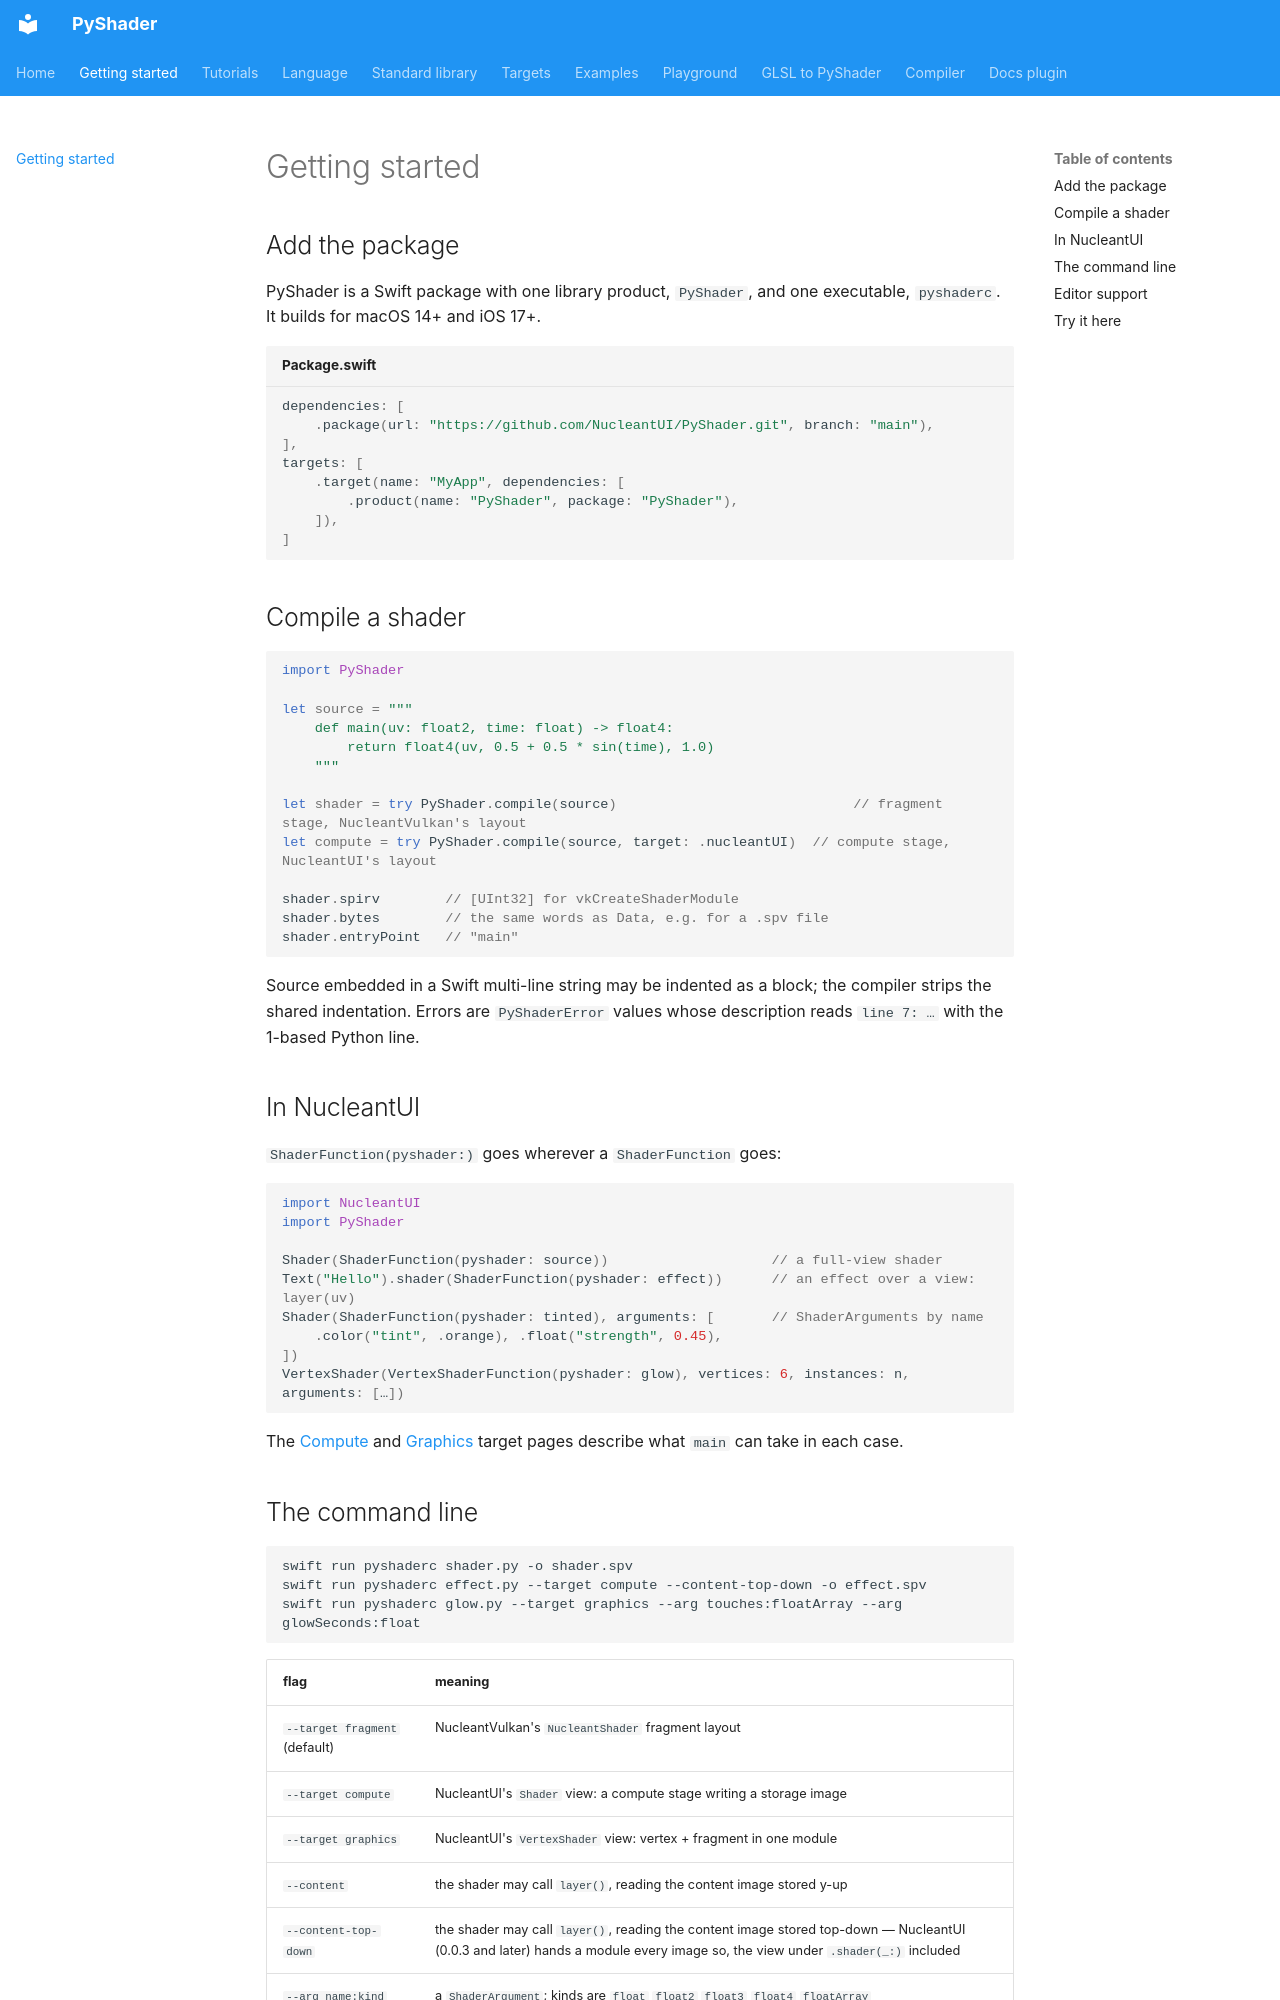

repository: NucleantUI/PyShader · page: getting-started/index.html · generator: mkdocs

# Getting started

## Add the package

PyShader is a Swift package with one library product, `PyShader`, and one
executable, `pyshaderc`. It builds for macOS 14+ and iOS 17+.

```swift title="Package.swift"
dependencies: [
    .package(url: "https://github.com/NucleantUI/PyShader.git", branch: "main"),
],
targets: [
    .target(name: "MyApp", dependencies: [
        .product(name: "PyShader", package: "PyShader"),
    ]),
]
```

## Compile a shader

```swift
import PyShader

let source = """
    def main(uv: float2, time: float) -> float4:
        return float4(uv, 0.5 + 0.5 * sin(time), 1.0)
    """

let shader = try PyShader.compile(source)                             // fragment stage, NucleantVulkan's layout
let compute = try PyShader.compile(source, target: .nucleantUI)  // compute stage, NucleantUI's layout

shader.spirv        // [UInt32] for vkCreateShaderModule
shader.bytes        // the same words as Data, e.g. for a .spv file
shader.entryPoint   // "main"
```

Source embedded in a Swift multi-line string may be indented as a block; the
compiler strips the shared indentation. Errors are `PyShaderError` values
whose description reads `line 7: …` with the 1-based Python line.

## In NucleantUI

`ShaderFunction(pyshader:)` goes wherever a `ShaderFunction` goes:

```swift
import NucleantUI
import PyShader

Shader(ShaderFunction(pyshader: source))                    // a full-view shader
Text("Hello").shader(ShaderFunction(pyshader: effect))      // an effect over a view: layer(uv)
Shader(ShaderFunction(pyshader: tinted), arguments: [       // ShaderArguments by name
    .color("tint", .orange), .float("strength", 0.45),
])
VertexShader(VertexShaderFunction(pyshader: glow), vertices: 6, instances: n, arguments: […])
```

The [Compute](targets/compute.md) and [Graphics](targets/graphics.md) target
pages describe what `main` can take in each case.
